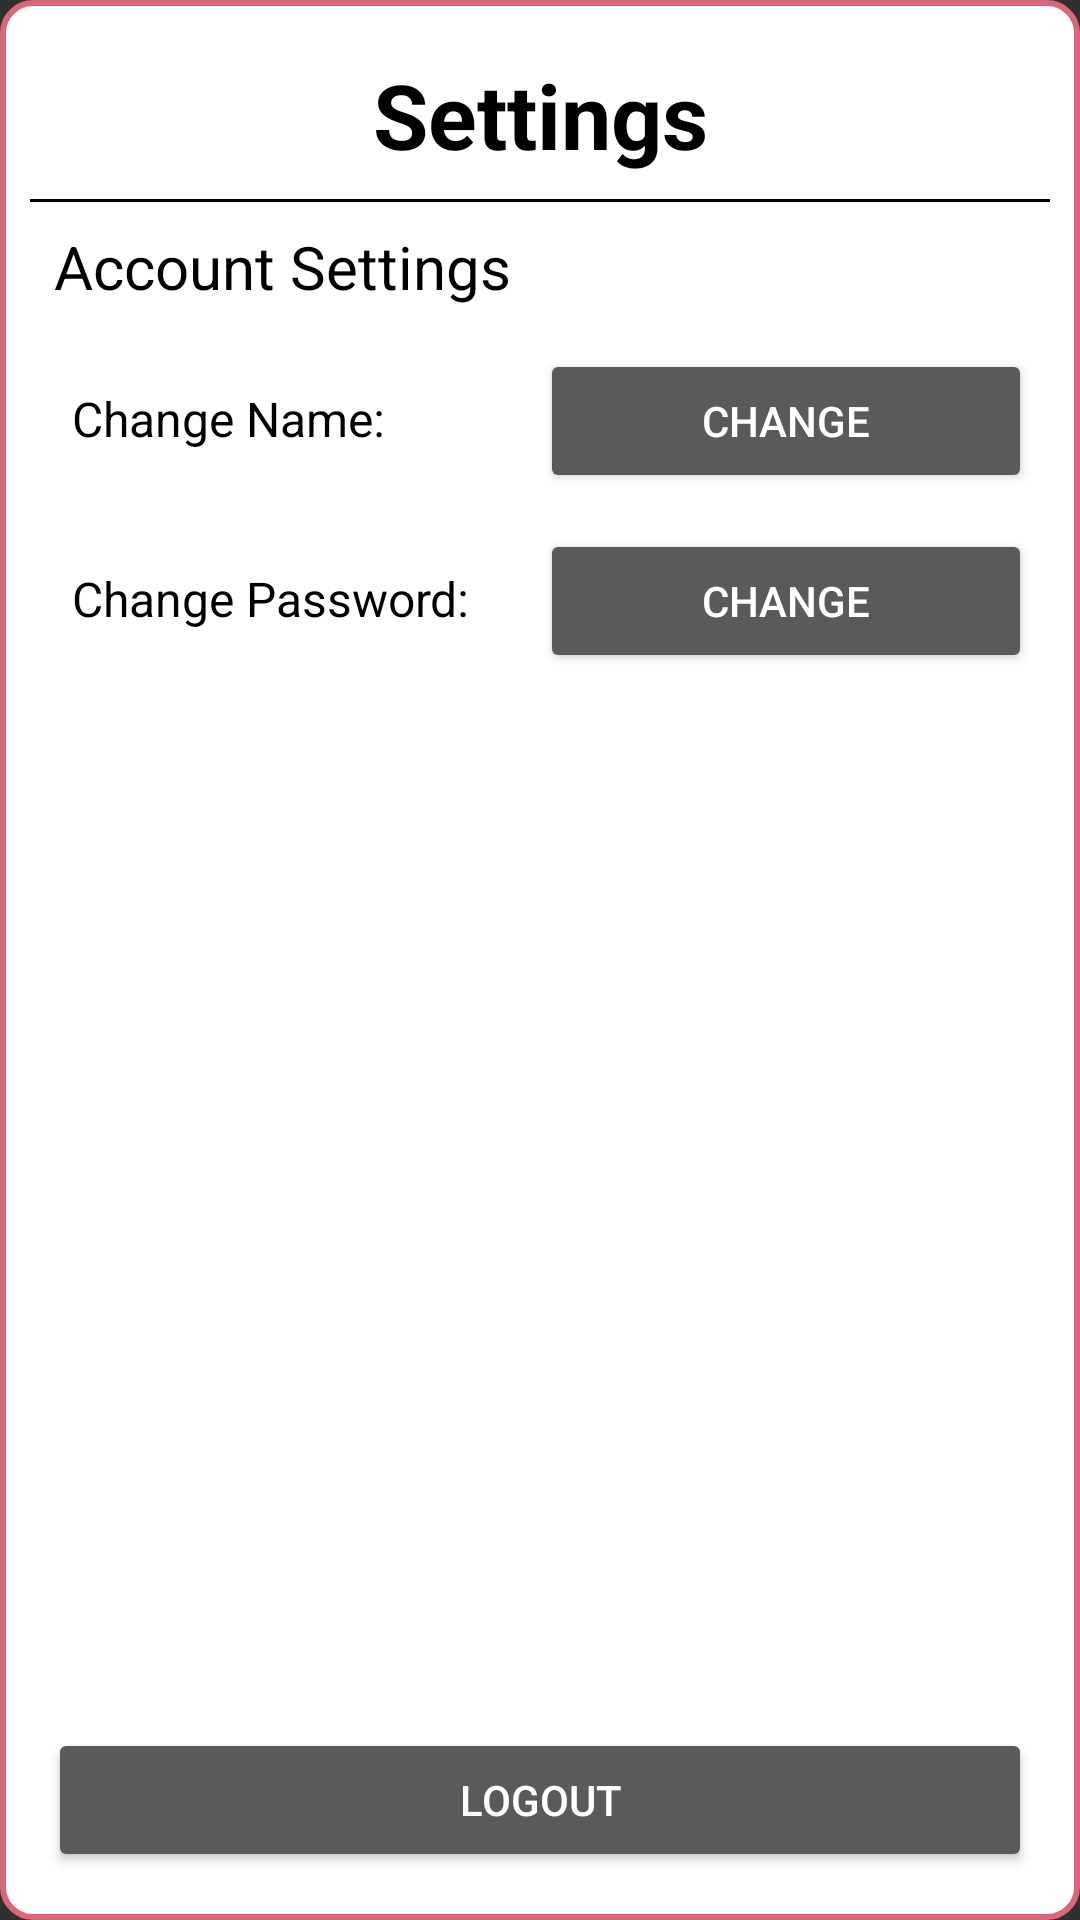

Here is an Android app screen rendered from its layout file. Give the layout XML and the strings, colors and styles it references.
<!-- AndroidManifest.xml: application theme Theme.AppCompat.NoActionBar -->
<!-- res/layout/page_settings_layout.xml -->
<?xml version="1.0" encoding="utf-8"?>
<ScrollView xmlns:android="http://schemas.android.com/apk/res/android"
    android:layout_width="match_parent"
    android:layout_height="match_parent"
    android:background="@drawable/menu_border"
    android:fillViewport="true"
    android:orientation="vertical">

    <LinearLayout
        android:layout_width="match_parent"
        android:layout_height="match_parent"
        android:orientation="vertical"
        android:weightSum="4">

        <TextView
            android:layout_width="match_parent"
            android:layout_height="wrap_content"
            android:gravity="center"
            android:padding="8dp"
            android:text="Settings"
            android:textAppearance="@style/TextAppearance.AppCompat.Medium"
            android:textColor="@color/black"
            android:textSize="30sp"
            android:textStyle="bold" />

        <View
            android:id="@+id/view2"
            android:layout_width="match_parent"
            android:layout_height="1dp"
            android:background="@color/black" />

        <TextView
            android:id="@+id/textView7"
            android:layout_width="match_parent"
            android:layout_height="wrap_content"
            android:padding="8dp"
            android:text="Account Settings"
            android:textColor="@color/black"
            android:textSize="20dp" />

        <LinearLayout
            android:layout_width="match_parent"
            android:layout_height="wrap_content"
            android:orientation="horizontal"
            android:padding="6dp"
            android:weightSum="2">

            <TextView
                android:layout_width="0dp"
                android:layout_height="wrap_content"
                android:layout_weight="1"
                android:padding="8dp"
                android:text="Change Name:"
                android:textColor="@color/black"
                android:textSize="16dp" />

            <Button
                android:id="@+id/btn_change_name"
                android:layout_width="0dp"
                android:layout_height="wrap_content"
                android:layout_weight="1"
                android:text="CHANGE" />
        </LinearLayout>

        <LinearLayout
            android:layout_width="match_parent"
            android:layout_height="wrap_content"
            android:orientation="horizontal"
            android:padding="6dp"
            android:weightSum="2">

            <TextView
                android:layout_width="0dp"
                android:layout_height="wrap_content"
                android:layout_weight="1"
                android:padding="8dp"
                android:text="Change Password:"
                android:textColor="@color/black"
                android:textSize="16dp" />

            <Button
                android:id="@+id/btn_change_password"
                android:layout_width="0dp"
                android:layout_height="wrap_content"
                android:layout_weight="1"
                android:text="CHANGE" />
        </LinearLayout>

        <LinearLayout
            android:layout_width="match_parent"
            android:layout_height="match_parent"
            android:gravity="bottom"
            android:orientation="horizontal"
            android:padding="6dp"
            android:weightSum="2">

            <Button
                android:id="@+id/btn_logout"
                android:layout_width="match_parent"
                android:layout_height="wrap_content"
                android:text="Logout" />
        </LinearLayout>

    </LinearLayout>
</ScrollView>
<!-- resources referenced by this layout -->
<resources>
  <color name="black">#000000</color>
  <!-- drawable menu_border (drawable) -->
  <shape xmlns:android="http://schemas.android.com/apk/res/android"
      android:shape="rectangle">
  
      <solid android:color="@color/white" />
  
      <stroke
          android:width="2dp"
          android:color="@color/colorAccent" />
  
      <padding
          android:bottom="10dp"
          android:left="10dp"
          android:right="10dp"
          android:top="10dp" />
  
      <corners android:radius="10dp" />
  
  </shape>
  <color name="white">#ffffff</color>
  <color name="colorAccent">#DA667B</color>
</resources>
